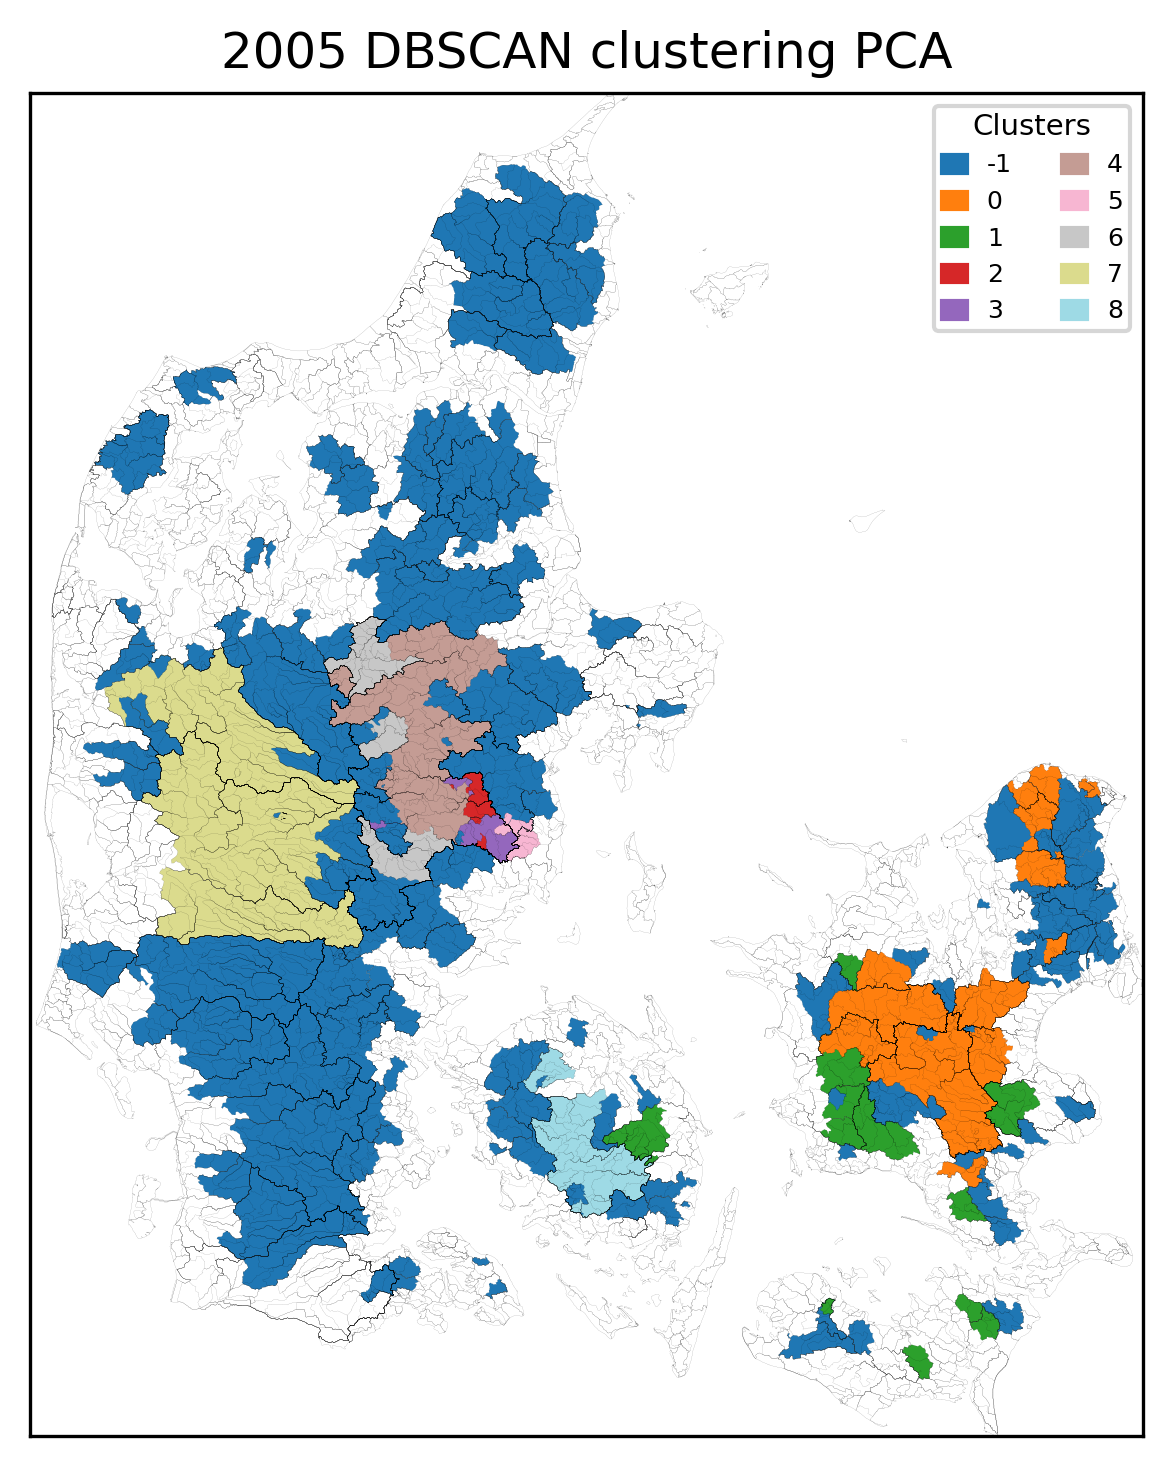

Source data for this figure (header and first rows):
, Cluster
15000034, -1
15000032, -1
15000002, -1
14000022, -1
14000020, -1
14000016, -1
13000065, -1
13000019, -1
13000011, -1
11000016, -1
11000011, -1
10000016, -1
10000014, -1
10000011, -1
15000043, -1
21000072, -1
21000062, -1
21000040, -1
20000790, -1
2000006, -1
2000005, -1
20000042, -1
20000034, -1
20000026, -1
20000024, -1
20000021, -1
19000016, -1
55000015, -1
54000002, -1
62000012, -1
60000037, -1
60000036, -1
60000035, -1
60000031, -1
60000027, -1
6000001, -1
59000005, -1
58000019, -1
57000063, -1
19000012, -1
21000529, -1
18000078, -1
21000548, -1
21000535, -1
21000487, -1
21000528, -1
21000446, -1
21000413, -1
21000745, -1
21000110, -1
21000090, -1
21000085, -1
21000861, -1
21000803, -1
21000786, -1
21000752, -1
57000044, -1
52000025, -1
57000052, -1
22000053, -1
... 226 more rows
